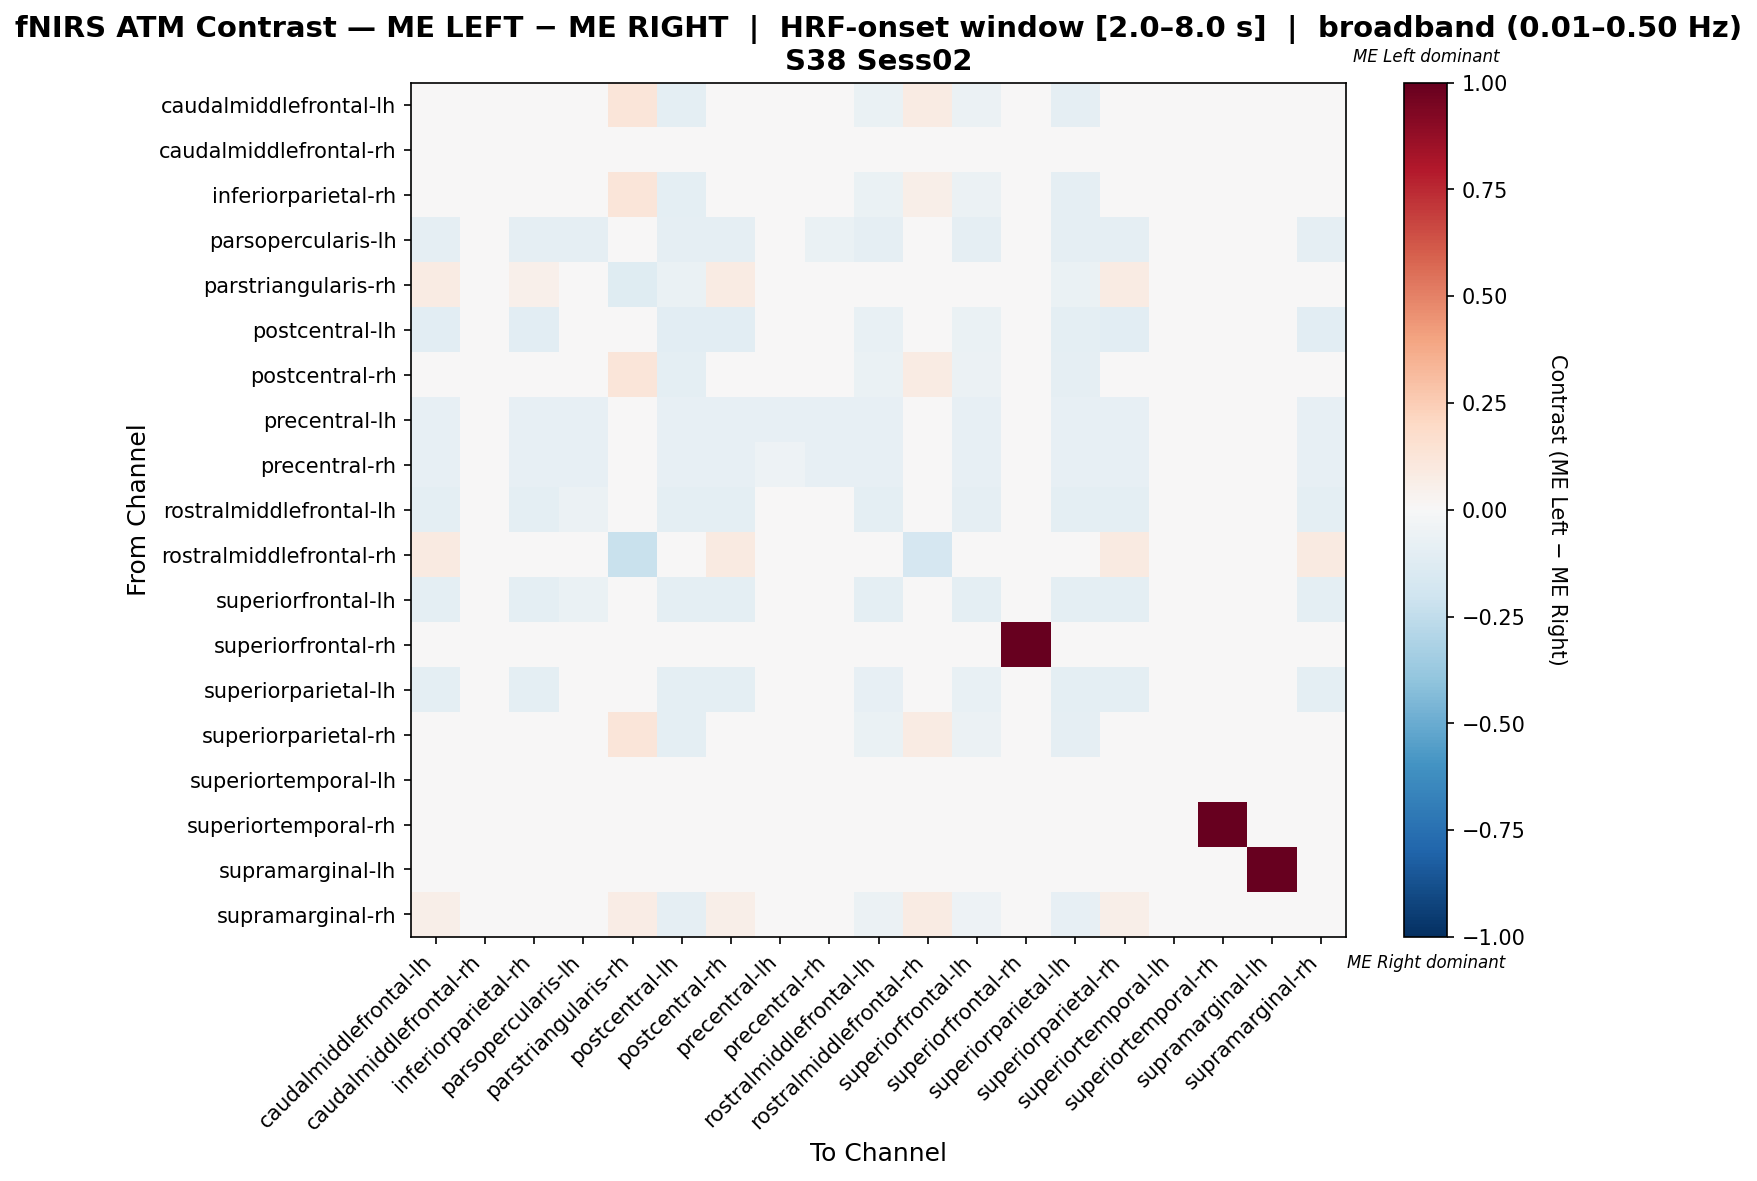

Data behind this chart, as committed beside it:
, caudalmiddlefrontal-lh, caudalmiddlefrontal-rh, inferiorparietal-rh, parsopercularis-lh, parstriangularis-rh, postcentral-lh, postcentral-rh, precentral-lh, precentral-rh, rostralmiddlefrontal-lh, rostralmiddlefrontal-rh, superiorfrontal-lh, superiorfrontal-rh, superiorparietal-lh, superiorparietal-rh, superiortemporal-lh, superiortemporal-rh, supramarginal-lh, supramarginal-rh
caudalmiddlefrontal-lh, 0.04734, 0.0, 0.01565, -0.04198, 0.1214, -0.09877, 0.04734, -0.01728, -0.02963, -0.06914, 0.08099, -0.06173, 0.0, -0.08889, 0.04734, 0.0, 0.0, 0.0, 0.04734
caudalmiddlefrontal-rh, 0.0, 0.0, 0.0, 0.0, 0.0, 0.0, 0.0, 0.0, 0.0, 0.0, 0.0, 0.0, 0.0, 0.0, 0.0, 0.0, 0.0, 0.0, 0.0
inferiorparietal-rh, 0.04584, 0.0, 0.04584, -0.04198, 0.1199, -0.09877, 0.04584, -0.01728, -0.02963, -0.06914, 0.0583, -0.06173, 0.0, -0.08889, 0.04584, 0.0, 0.0, 0.0, 0.04584
parsopercularis-lh, -0.08939, 0.0, -0.08939, -0.08939, 0.0, -0.08939, -0.08939, -0.03911, -0.06704, -0.08939, 0.0, -0.08939, 0.0, -0.08939, -0.08939, 0.0, 0.0, 0.0, -0.08939
parstriangularis-rh, 0.08368, 0.0, 0.05199, 0.0, -0.1173, -0.07009, 0.07901, 0.0, 0.0, -0.03738, 0.04828, -0.02336, 0.0, -0.07009, 0.08368, 0.0, 0.0, 0.0, -0.02847
postcentral-lh, -0.1043, 0.0, -0.1043, -0.04545, -0.04011, -0.1043, -0.1043, -0.01872, -0.03209, -0.07487, 0.0, -0.06684, 0.0, -0.09626, -0.1043, 0.0, 0.0, 0.0, -0.1043
postcentral-rh, 0.04626, 0.0, 0.01457, -0.04146, 0.1219, -0.09756, 0.04626, -0.01707, -0.02927, -0.06829, 0.08099, -0.06098, 0.0, -0.0878, 0.04626, 0.0, 0.0, 0.0, 0.04626
precentral-lh, -0.08333, 0.0, -0.08333, -0.08333, 0.0, -0.08333, -0.08333, -0.08333, -0.08333, -0.08333, 0.0, -0.08333, 0.0, -0.08333, -0.08333, 0.0, 0.0, 0.0, -0.08333
precentral-rh, -0.08594, 0.0, -0.08594, -0.08594, 0.0, -0.08594, -0.08594, -0.05469, -0.08594, -0.08594, 0.0, -0.08594, 0.0, -0.08594, -0.08594, 0.0, 0.0, 0.0, -0.08594
rostralmiddlefrontal-lh, -0.09541, 0.0, -0.09541, -0.06007, -0.0212, -0.09541, -0.09541, -0.02473, -0.0424, -0.09541, 0.0, -0.08834, 0.0, -0.09541, -0.09541, 0.0, 0.0, 0.0, -0.09541
rostralmiddlefrontal-rh, 0.0894, 0.0, 0.03244, 0.0, -0.2231, 0.0, 0.0894, 0.0, 0.0, 0.0, -0.1669, 0.0, 0.0, 0.0, 0.0894, 0.0, 0.0, 0.0, 0.0894
superiorfrontal-lh, -0.09412, 0.0, -0.09412, -0.06667, -0.01176, -0.09412, -0.09412, -0.02745, -0.04706, -0.09412, 0.0, -0.09412, 0.0, -0.09412, -0.09412, 0.0, 0.0, 0.0, -0.09412
superiorfrontal-rh, 0.0, 0.0, 0.0, 0.0, 0.0, 0.0, 0.0, 0.0, 0.0, 0.0, 0.0, 0.0, 1.0, 0.0, 0.0, 0.0, 0.0, 0.0, 0.0
superiorparietal-lh, -0.1006, 0.0, -0.1006, -0.04885, -0.04023, -0.1006, -0.1006, -0.02011, -0.03448, -0.08046, 0.0, -0.07184, 0.0, -0.1006, -0.1006, 0.0, 0.0, 0.0, -0.1006
superiorparietal-rh, 0.04734, 0.0, 0.01565, -0.04198, 0.1214, -0.09877, 0.04734, -0.01728, -0.02963, -0.06914, 0.08099, -0.06173, 0.0, -0.08889, 0.04734, 0.0, 0.0, 0.0, 0.04734
superiortemporal-lh, 0.0, 0.0, 0.0, 0.0, 0.0, 0.0, 0.0, 0.0, 0.0, 0.0, 0.0, 0.0, 0.0, 0.0, 0.0, 0.0, 0.0, 0.0, 0.0
superiortemporal-rh, 0.0, 0.0, 0.0, 0.0, 0.0, 0.0, 0.0, 0.0, 0.0, 0.0, 0.0, 0.0, 0.0, 0.0, 0.0, 0.0, 1.0, 0.0, 0.0
supramarginal-lh, 0.0, 0.0, 0.0, 0.0, 0.0, 0.0, 0.0, 0.0, 0.0, 0.0, 0.0, 0.0, 0.0, 0.0, 0.0, 0.0, 0.0, 1.0, 0.0
supramarginal-rh, 0.05801, 0.0, 0.02632, -0.03712, 0.07548, -0.08734, 0.05583, -0.01528, -0.0262, -0.06114, 0.0788, -0.05459, 0.0, -0.0786, 0.05801, 0.0, 0.0, 0.0, 0.007796
